The GitHub repository kavindu0818/Smart-Crop-Protection-System---AiModel contains a labelled image folder "dataset" with 5 categories: bird, cow, elephant, monkey, pig. Examples follow, each with its label.

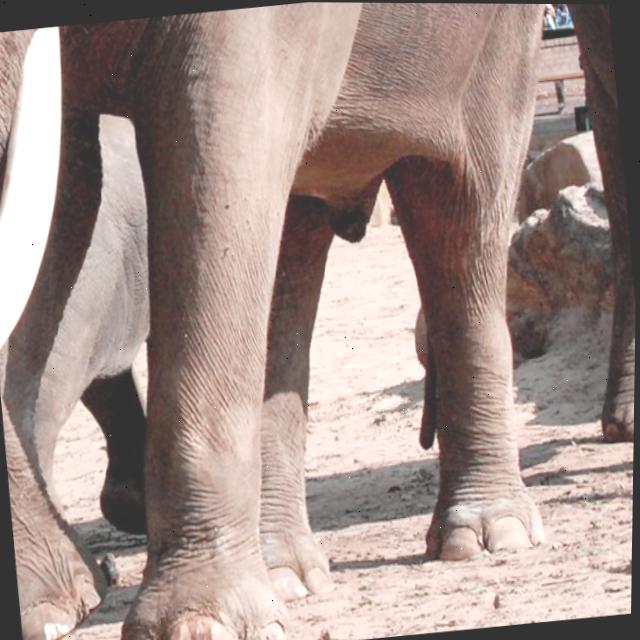
Label: elephant

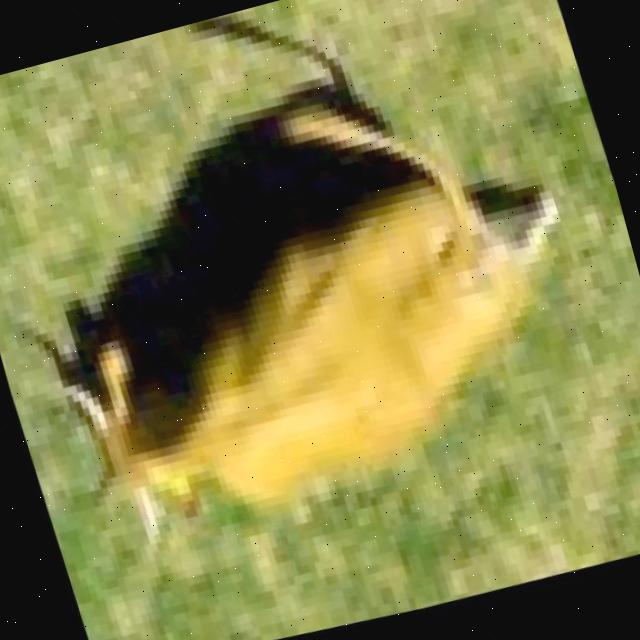
Label: cow

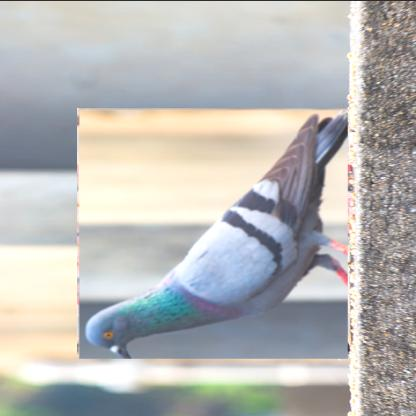
Label: bird

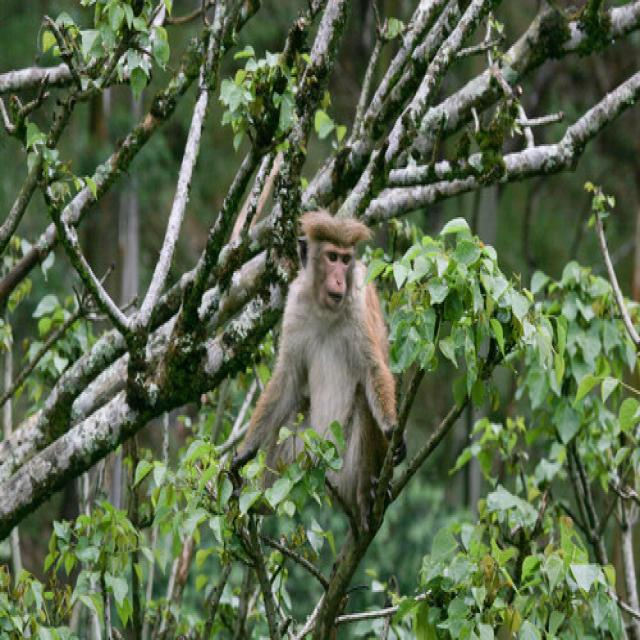
Label: monkey

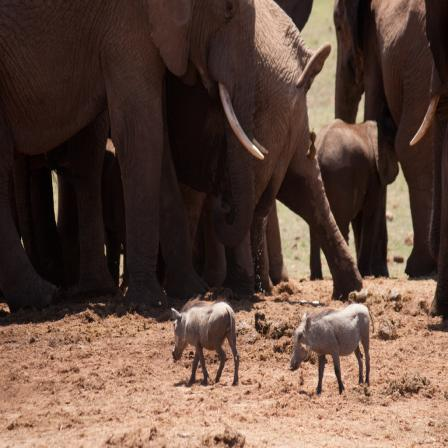
Label: pig

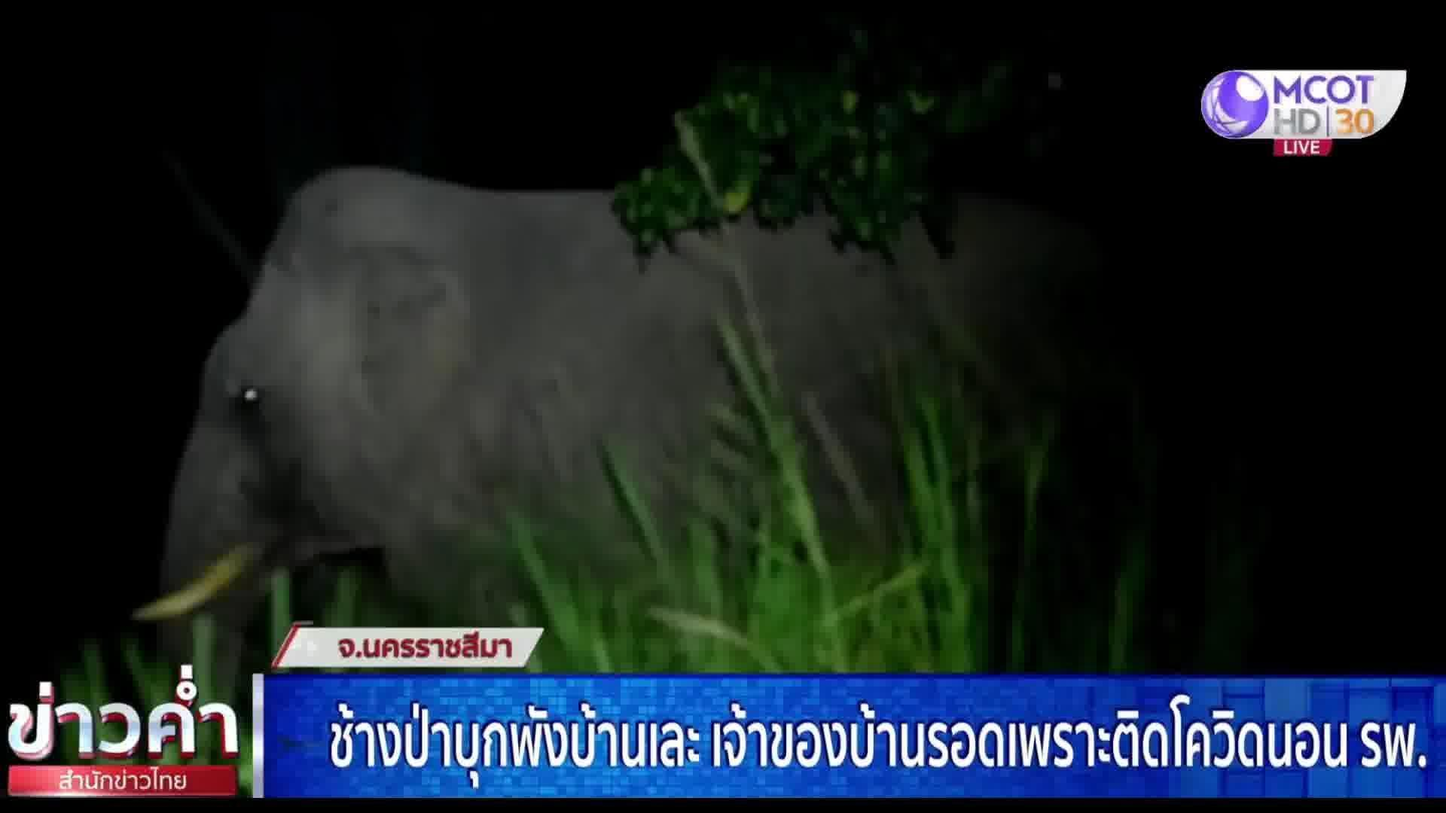
Label: elephant
